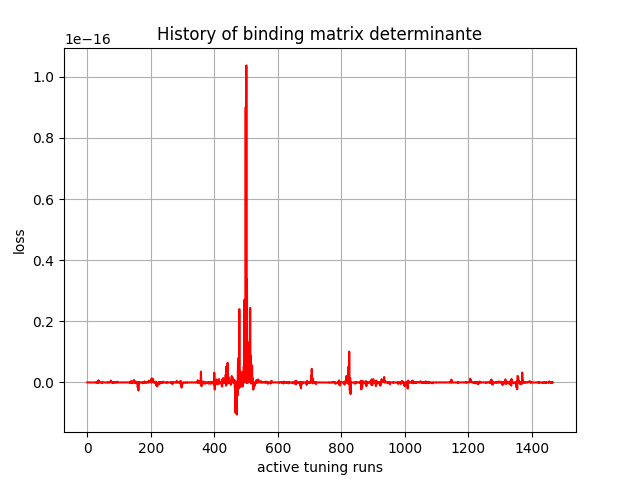

The file beside this chart, header and first rows:
, 0
0, 1.439147e-32
1, 2.5297116e-26
2, -1.4254639e-24
3, 1.9986586e-23
4, -7.9971134e-22
5, 8.941861e-22
6, -7.0464373e-22
7, -2.8424923e-22
8, 2.9720519e-21
9, -3.0588422e-21
10, 1.5089044e-23
11, -5.2510645e-21
12, -2.12978e-21
13, -1.724878e-20
14, 2.3506011e-21
15, 7.756226e-22
16, 2.3494302e-21
17, 1.5658851e-21
18, -2.3256288e-21
19, -1.48998e-21
20, -1.2416553e-20
21, -4.569e-22
22, -4.8848436e-21
23, -2.6851974e-20
24, -6.4614277e-21
25, 6.86058e-21
26, -4.491208e-21
27, 3.362894e-20
28, -2.8475683e-20
29, 1.8508806e-19
30, -1.1230046e-20
31, 1.724157e-19
32, -9.077238e-21
33, -1.8388465e-19
34, -7.489506e-21
35, 6.952866e-19
36, 1.05163365e-20
37, 5.018929e-19
38, -2.7058431e-22
39, 5.219796e-20
40, -1.2502159e-20
41, 3.0723533e-20
42, -1.9116761e-20
43, -7.304434e-21
44, 7.793173e-21
45, -4.484392e-20
46, -6.096017e-22
47, -1.4607043e-19
48, -4.601261e-22
49, -4.170113e-20
50, 7.840774e-21
51, -8.621154e-22
52, 2.0808051e-20
53, 1.6460191e-20
54, 1.9893574e-20
55, -2.3868692e-21
56, 6.3997457e-21
57, -2.046866e-20
58, -7.536617e-21
59, 6.0165103e-21
... 1,407 more rows
